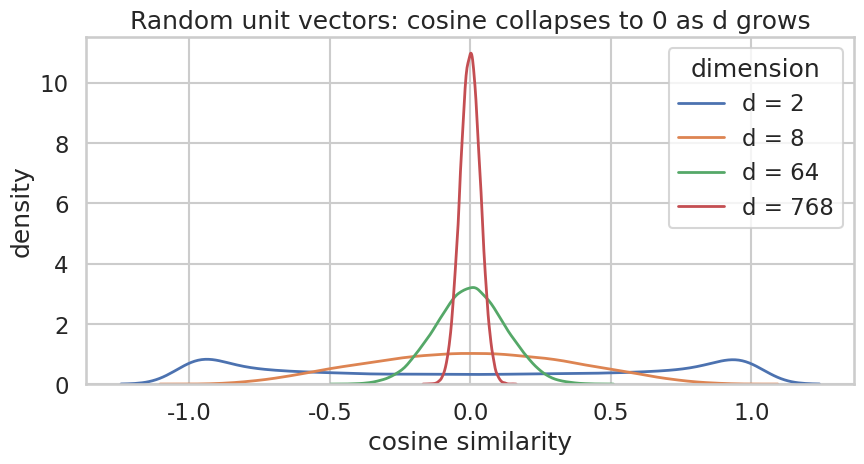

Reproduce this figure in Python.
"""Generate the figures that ship with the README.

Reads from evals/results_*.json files (produced by scripts/evaluate.py)
and writes:
    evals/figures/recall_curves.png
    evals/figures/latency_vs_recall.png
    evals/figures/random_vectors_concentration.png
    evals/figures/encoder_anisotropy.png

Run after at least one successful evaluation. The notebooks in notebooks/
produce the same figures interactively; this script is for CI / batch use.
"""

from __future__ import annotations

import json
from pathlib import Path

import matplotlib.pyplot as plt
import numpy as np
import seaborn as sns

sns.set_theme(style="whitegrid", context="talk")
plt.rcParams["figure.dpi"] = 110

EVAL_DIR = Path("evals")
FIG_DIR = EVAL_DIR / "figures"


def _load_results() -> list[dict]:
    """Load every results_*.json found in evals/."""
    out: list[dict] = []
    for path in sorted(EVAL_DIR.glob("results_*.json")):
        with path.open() as f:
            out.append(json.load(f))
    return out


def plot_recall_curves(results: list[dict]) -> None:
    if not results:
        print("No results to plot. Run scripts/evaluate.py first.")
        return

    k_values = [1, 5, 10, 50]
    _, ax = plt.subplots(figsize=(9, 5.5))

    for r in results:
        recalls = [r["metrics"]["recall"].get(f"recall@{k}", 0.0) for k in k_values]
        ax.plot(k_values, recalls, marker="o", linewidth=2, label=r["encoder"])

    ax.set_xscale("log")
    ax.set_xticks(k_values)
    ax.set_xticklabels(k_values)
    ax.set_xlabel("K (top-K retrieved)")
    ax.set_ylabel("Recall@K")
    n = results[0]["metrics"]["n_queries"]
    ax.set_title(f"Retrieval recall on {n} synthesized queries")
    ax.legend()
    ax.set_ylim(0, 1)
    plt.tight_layout()
    out_path = FIG_DIR / "recall_curves.png"
    plt.savefig(out_path, bbox_inches="tight")
    plt.close()
    print(f"Wrote {out_path}")


def plot_latency_vs_recall(results: list[dict]) -> None:
    if not results:
        return
    _, ax = plt.subplots(figsize=(8, 5))
    for r in results:
        x = r["metrics"]["latency_ms"]["p95"]
        y = r["metrics"]["recall"].get("recall@1", 0.0)
        ax.scatter(x, y, s=120)
        ax.annotate(
            r["encoder"],
            (x, y),
            xytext=(8, 4),
            textcoords="offset points",
            fontsize=10,
        )
    ax.set_xlabel("p95 latency (ms)")
    ax.set_ylabel("Recall@1")
    ax.set_title("Quality vs latency")
    plt.tight_layout()
    out_path = FIG_DIR / "latency_vs_recall.png"
    plt.savefig(out_path, bbox_inches="tight")
    plt.close()
    print(f"Wrote {out_path}")


def plot_random_concentration() -> None:
    """The Week 2 thought experiment: variance of cosine similarity vs dimension.

    No data needed — purely synthetic vectors. Always reproducible.
    """
    _, ax = plt.subplots(figsize=(9, 5))
    for d in [2, 8, 64, 768]:
        rng = np.random.default_rng(d)
        v = rng.standard_normal(size=(2000, d)).astype(np.float32)
        v /= np.linalg.norm(v, axis=1, keepdims=True) + 1e-12
        idx = rng.integers(0, len(v), 50_000)
        jdx = rng.integers(0, len(v), 50_000)
        mask = idx != jdx
        sims = (v[idx[mask]] * v[jdx[mask]]).sum(axis=1)
        sns.kdeplot(sims, ax=ax, label=f"d = {d}", linewidth=2)
    ax.set_xlabel("cosine similarity")
    ax.set_ylabel("density")
    ax.set_title("Random unit vectors: cosine collapses to 0 as d grows")
    ax.legend(title="dimension")
    plt.tight_layout()
    out_path = FIG_DIR / "random_vectors_concentration.png"
    plt.savefig(out_path, bbox_inches="tight")
    plt.close()
    print(f"Wrote {out_path}")


def main() -> None:
    FIG_DIR.mkdir(parents=True, exist_ok=True)
    results = _load_results()
    plot_recall_curves(results)
    plot_latency_vs_recall(results)
    plot_random_concentration()


if __name__ == "__main__":
    main()
